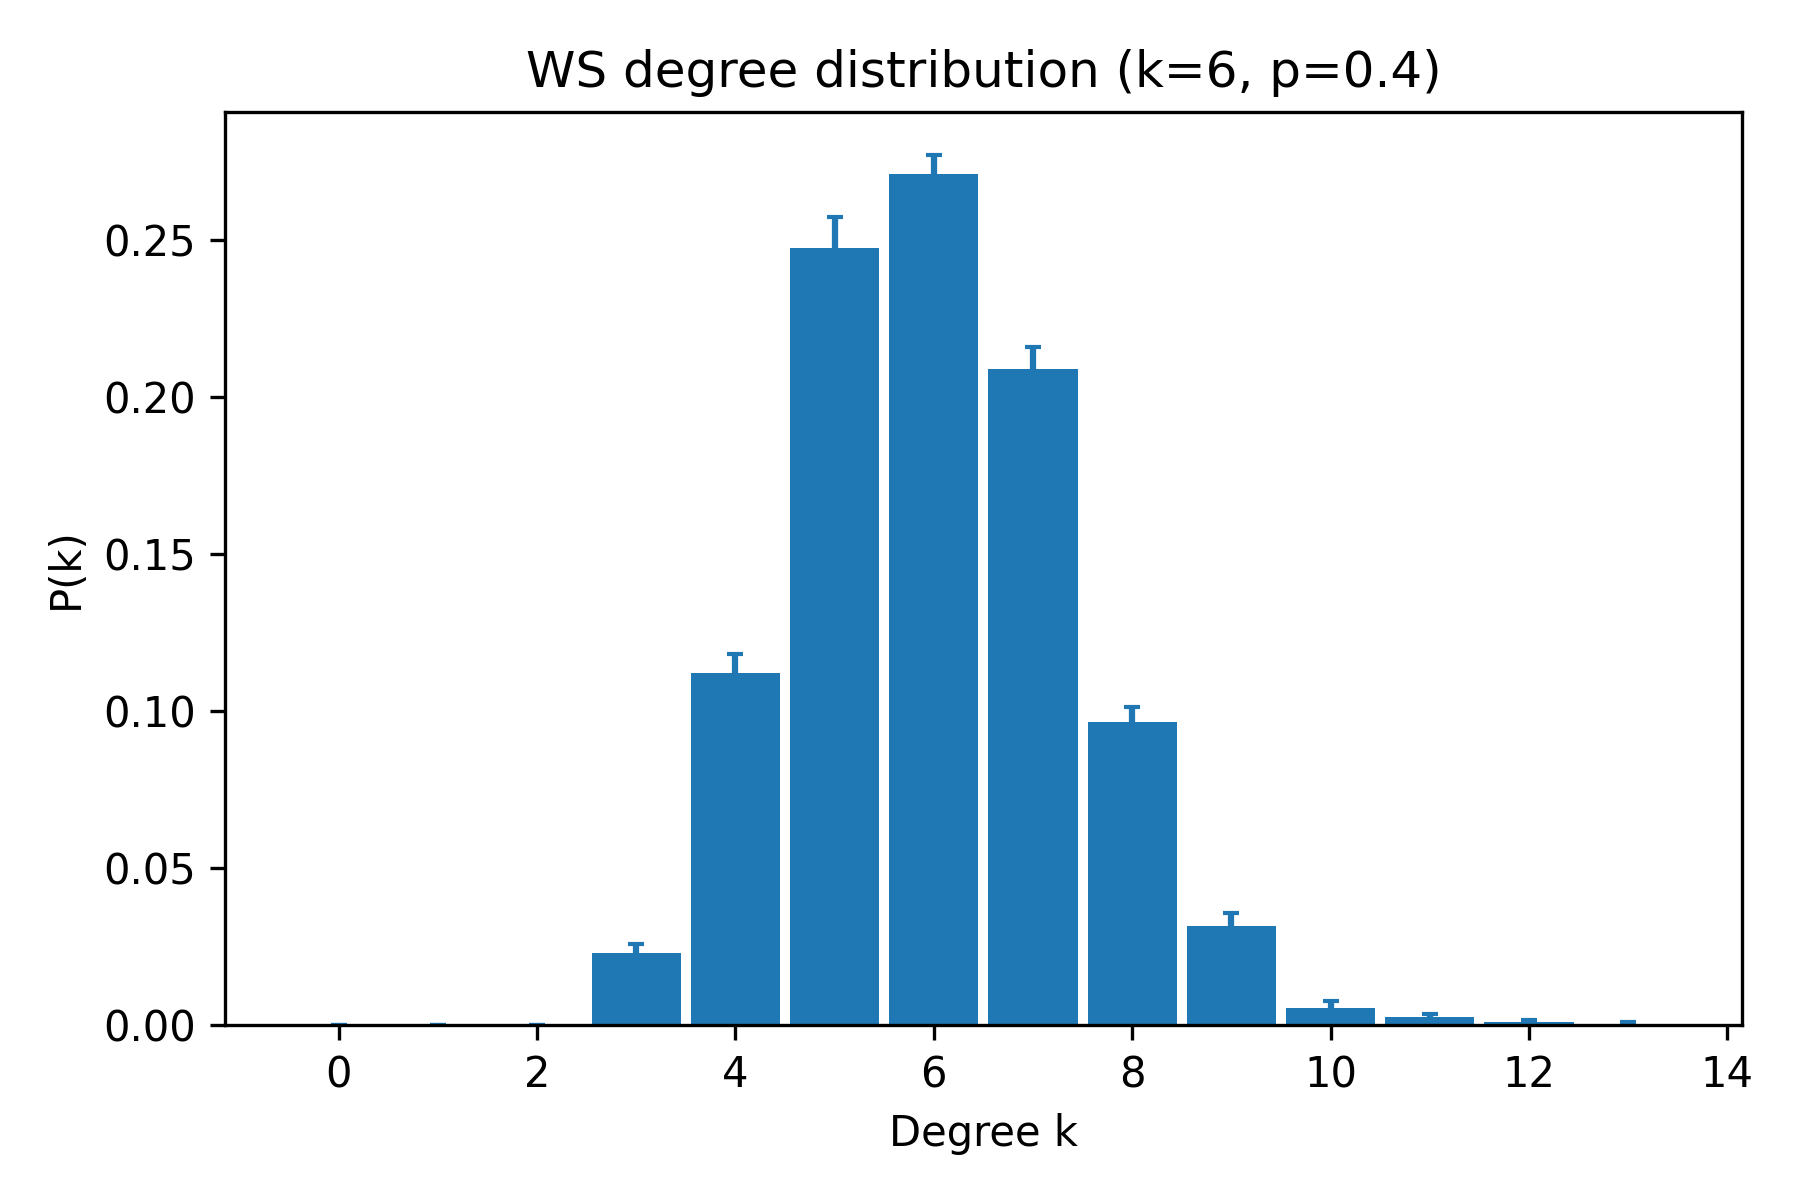

Data behind this chart, as committed beside it:
k, pk_mean, pk_sem
0, 0.0, 0.0
1, 0.0, 0.0
2, 0.0, 0.0
3, 0.023, 0.002911
4, 0.112, 0.006308
5, 0.2475, 0.009944
6, 0.271, 0.005889
7, 0.209, 0.006917
8, 0.0965, 0.004881
9, 0.0315, 0.004247
10, 0.0055, 0.002112
11, 0.0025, 0.0009934
12, 0.001, 0.0006882
13, 0.0005, 0.0005
